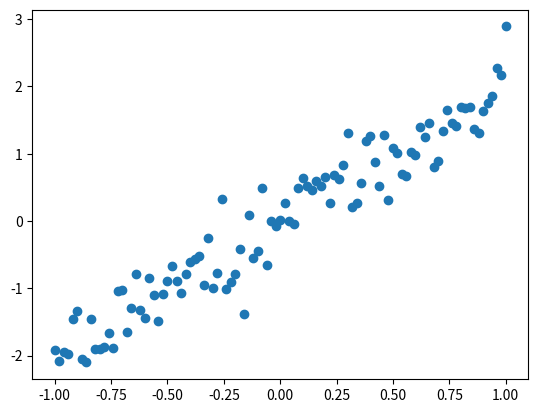

The script that saved this image:
import numpy as np
import matplotlib.pyplot as plt

x_train = np.linspace(-1, 1, 101)
y_train = 2 * x_train + np.random.randn(*x_train.shape) * 0.33

plt.scatter(x_train, y_train)
plt.show()
